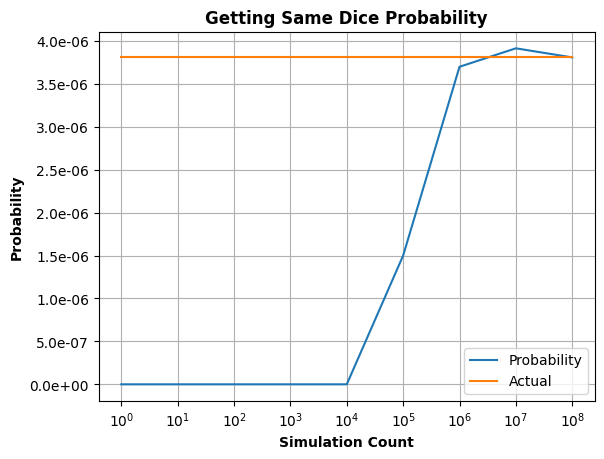

The file beside this chart, header and first rows:
Count, Probability, Actual, 
1, 0.0000E+00, 3.81470E-06, 
10, 0.0000E+00, 3.81470E-06, 
100, 0.0000E+00, 3.81470E-06, 
1000, 0.0000E+00, 3.81470E-06, 
10000, 0.0000E+00, 3.81470E-06, 
100000, 1.5000E-06, 3.81470E-06, 
1000000, 3.70E-06, 3.81470E-06, 
10000000, 3.9150E-06, 3.81470E-06, 
100000000, 3.8090E-06, 3.81470E-06, 
